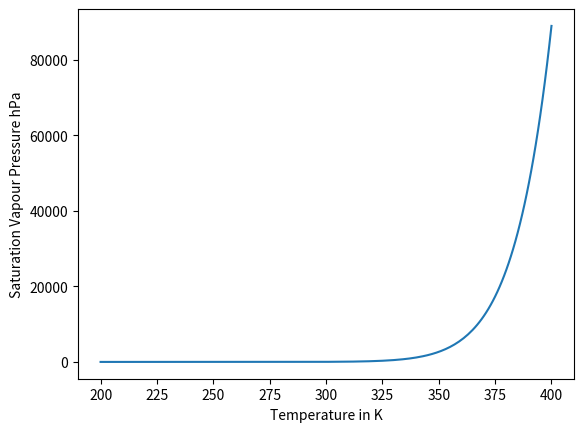

Source code (Python):
import matplotlib.pyplot as plt
import math as math

counter = 200
vapour = []
temp = []

while(counter <= 400):
    vapour.append(math.pow(6.11, (((2.5*pow(10, 6))/461)*((1/273.15)-(1/counter)))))
    temp.append(counter)
    counter += 1

plt.plot(temp, vapour)
plt.ylabel("Saturation Vapour Pressure hPa")
plt.xlabel("Temperature in K")
plt.savefig("plt.png")